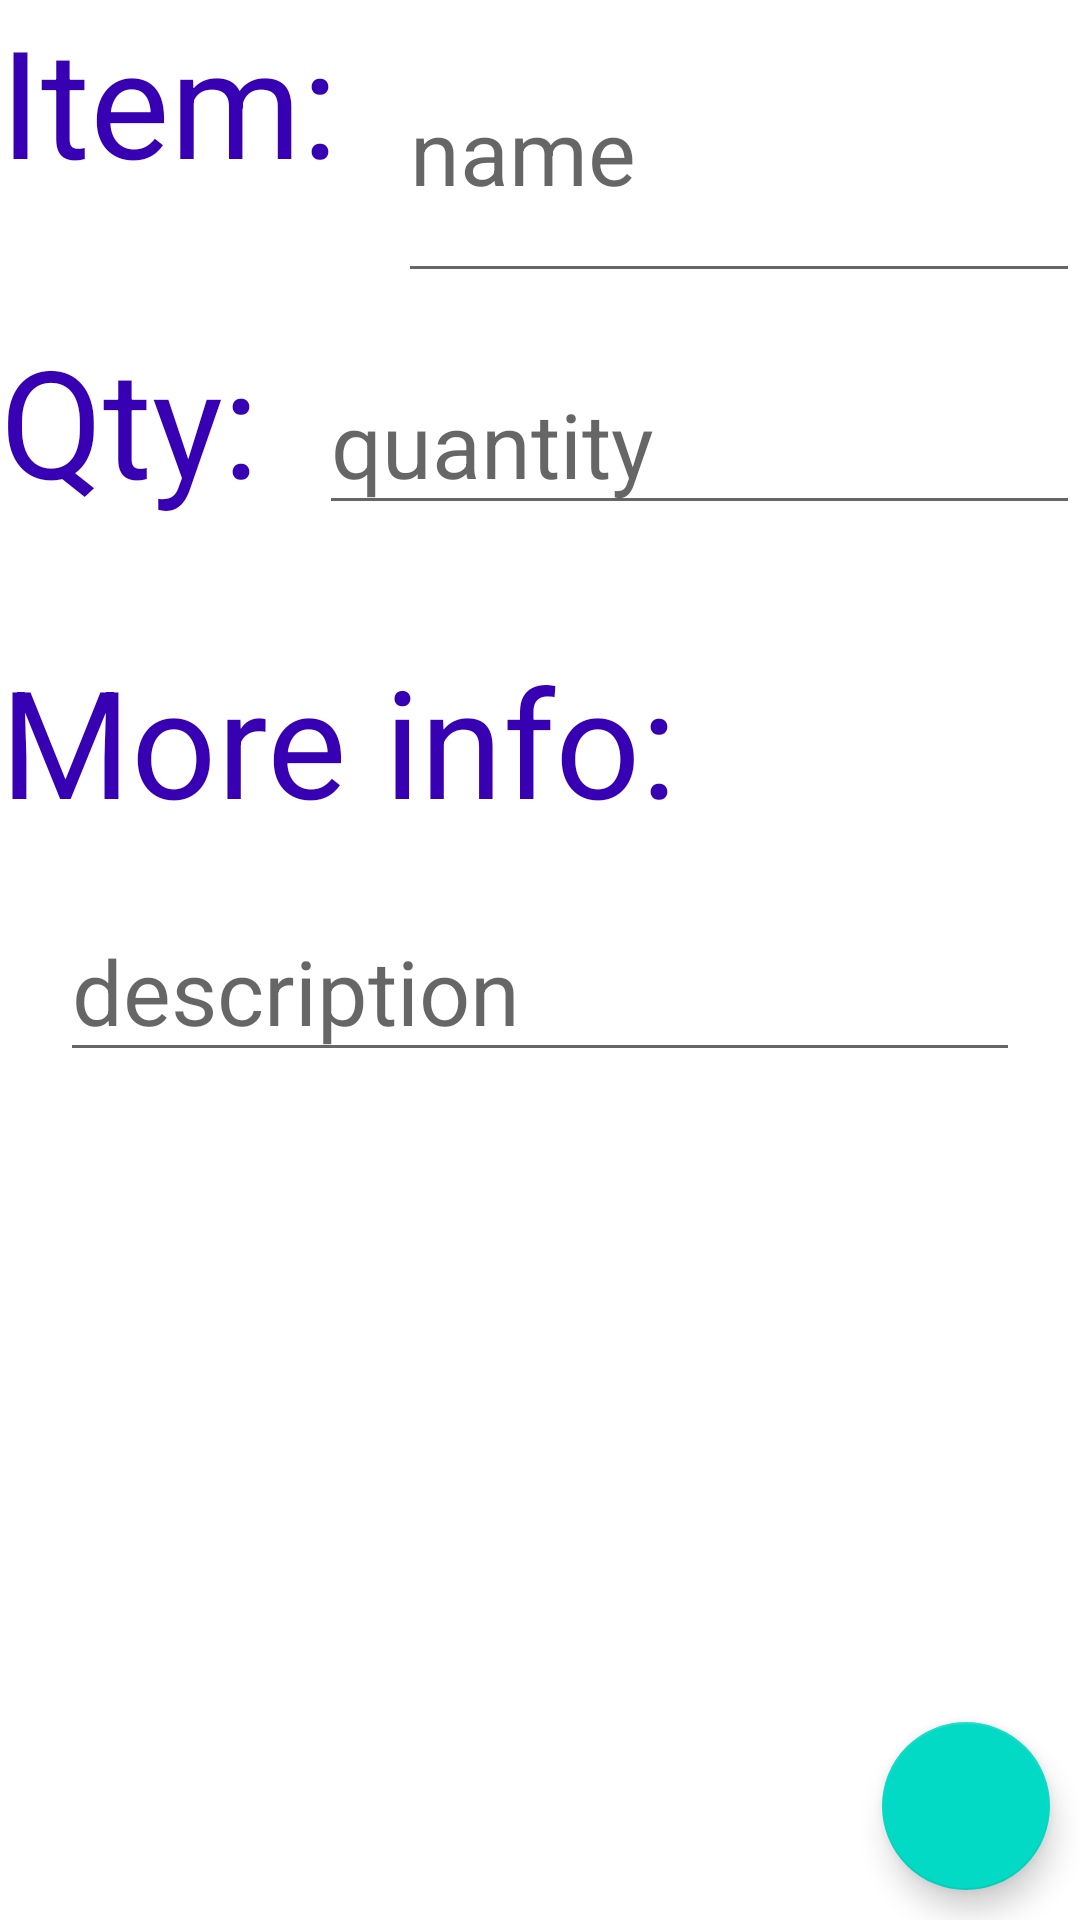

Reconstruct the res/layout file that produces this screen, plus the resources it refers to.
<!-- AndroidManifest.xml: application theme Theme.JohnAustinInventoryApp -->
<!-- res/layout/activity_item_edit.xml -->
<?xml version="1.0" encoding="utf-8"?>
<androidx.constraintlayout.widget.ConstraintLayout xmlns:android="http://schemas.android.com/apk/res/android"
    xmlns:app="http://schemas.android.com/apk/res-auto"
    xmlns:tools="http://schemas.android.com/tools"
    android:layout_width="match_parent"
    android:layout_height="match_parent"
    android:layout_margin="10dp"
    tools:context=".ItemEditActivity">

    <TextView
        android:id="@+id/itemLabel"
        android:layout_width="wrap_content"
        android:layout_height="wrap_content"
        android:text="@string/item_label"
        android:labelFor="@+id/itemText"
        style="@style/ItemLabel"
        app:layout_constraintTop_toTopOf="parent"
        app:layout_constraintLeft_toLeftOf="parent" />

    <EditText
        android:id="@+id/itemText"
        android:layout_width="0dp"
        android:layout_height="0dp"
        android:hint="@string/item_hint"
        android:importantForAutofill="no"
        android:inputType="text"
        style="@style/ItemEditText"
        app:layout_constraintTop_toTopOf="@id/itemLabel"
        app:layout_constraintBottom_toTopOf="@+id/quantityText"
        app:layout_constraintLeft_toRightOf="@id/itemLabel"
        app:layout_constraintRight_toRightOf="parent" />

    <TextView
        android:id="@+id/quantityLabel"
        style="@style/ItemLabel"
        android:layout_width="wrap_content"
        android:layout_height="wrap_content"
        android:layout_marginLeft="0dp"
        android:layout_marginTop="40dp"
        android:labelFor="@+id/quantityText"
        android:text="@string/quantity_label"
        app:layout_constraintLeft_toLeftOf="parent"
        app:layout_constraintTop_toBottomOf="@+id/itemLabel" />

    <EditText
        android:id="@+id/quantityText"
        android:layout_width="0dp"
        android:layout_height="wrap_content"
        android:hint="@string/quantity_hint"
        android:importantForAutofill="no"
        android:inputType="number"
        style="@style/ItemEditText"
        app:layout_constraintBottom_toTopOf="@id/descriptionText"
        app:layout_constraintHorizontal_bias="1.0"
        app:layout_constraintLeft_toRightOf="@id/quantityLabel"
        app:layout_constraintRight_toRightOf="parent"
        app:layout_constraintTop_toTopOf="@id/quantityLabel"
        app:layout_constraintVertical_bias="0.0"
        tools:text="quantity"
        app:layout_constraintBaseline_toBaselineOf="@id/quantityLabel" />

    <TextView
        android:id="@+id/descriptionLabel"
        android:layout_width="wrap_content"
        android:layout_height="wrap_content"
        android:layout_marginTop="40dp"
        android:text="@string/description_label"
        android:labelFor="@+id/descriptionText"
        style="@style/ItemLabel"
        app:layout_constraintTop_toBottomOf="@+id/quantityLabel"
        app:layout_constraintLeft_toLeftOf="parent" />

    <EditText
        android:id="@+id/descriptionText"
        android:layout_width="0dp"
        android:layout_height="wrap_content"
        android:layout_marginLeft="20dp"
        android:layout_marginRight="20dp"
        android:hint="@string/description_hint"
        android:importantForAutofill="no"
        android:inputType="text"
        style="@style/ItemEditText"
        app:layout_constraintTop_toBottomOf="@id/descriptionLabel"
        app:layout_constraintLeft_toLeftOf="parent"
        app:layout_constraintRight_toRightOf="parent" />



    <com.google.android.material.floatingactionbutton.FloatingActionButton
        android:id="@+id/saveButton"
        android:layout_width="wrap_content"
        android:layout_height="wrap_content"
        android:onClick="saveButtonClick"
        app:srcCompat="@drawable/check"
        android:layout_margin="10dp"
        app:layout_constraintBottom_toBottomOf="parent"
        app:layout_constraintRight_toRightOf="parent" />

</androidx.constraintlayout.widget.ConstraintLayout>
<!-- resources referenced by this layout -->
<resources>
  <string name="description_hint">description</string>
  <string name="description_label">More info:</string>
  <string name="item_hint">name</string>
  <string name="item_label">Item:</string>
  <string name="quantity_hint">quantity</string>
  <string name="quantity_label">Qty:</string>
  <style name="ItemEditText">
          <item name="android:gravity">top</item>
          <item name="android:textSize">30sp</item>
          <item name="android:layout_marginTop">20dp</item>
          <item name="android:layout_marginBottom">20dp</item>
          <item name="android:layout_marginLeft">20dp</item>
      </style>
  <style name="ItemLabel">
          <item name="android:textSize">50sp</item>
          <item name="android:textColor">@color/purple_700</item>
      </style>
  <style name="Theme.JohnAustinInventoryApp" parent="Theme.MaterialComponents.DayNight.DarkActionBar">
          
          <item name="colorPrimary">@color/purple_500</item>
          <item name="colorPrimaryVariant">@color/purple_700</item>
          <item name="colorOnPrimary">@color/white</item>
          
          <item name="colorSecondary">@color/teal_200</item>
          <item name="colorSecondaryVariant">@color/teal_700</item>
          <item name="colorOnSecondary">@color/black</item>
          
          <item name="android:statusBarColor" tools:targetApi="l">?attr/colorPrimaryVariant</item>
          
      </style>
  <color name="purple_700">#FF3700B3</color>
  <color name="purple_500">#FF6200EE</color>
  <color name="white">#FFFFFFFF</color>
  <color name="teal_200">#FF03DAC5</color>
  <color name="teal_700">#FF018786</color>
  <color name="black">#FF000000</color>
</resources>
